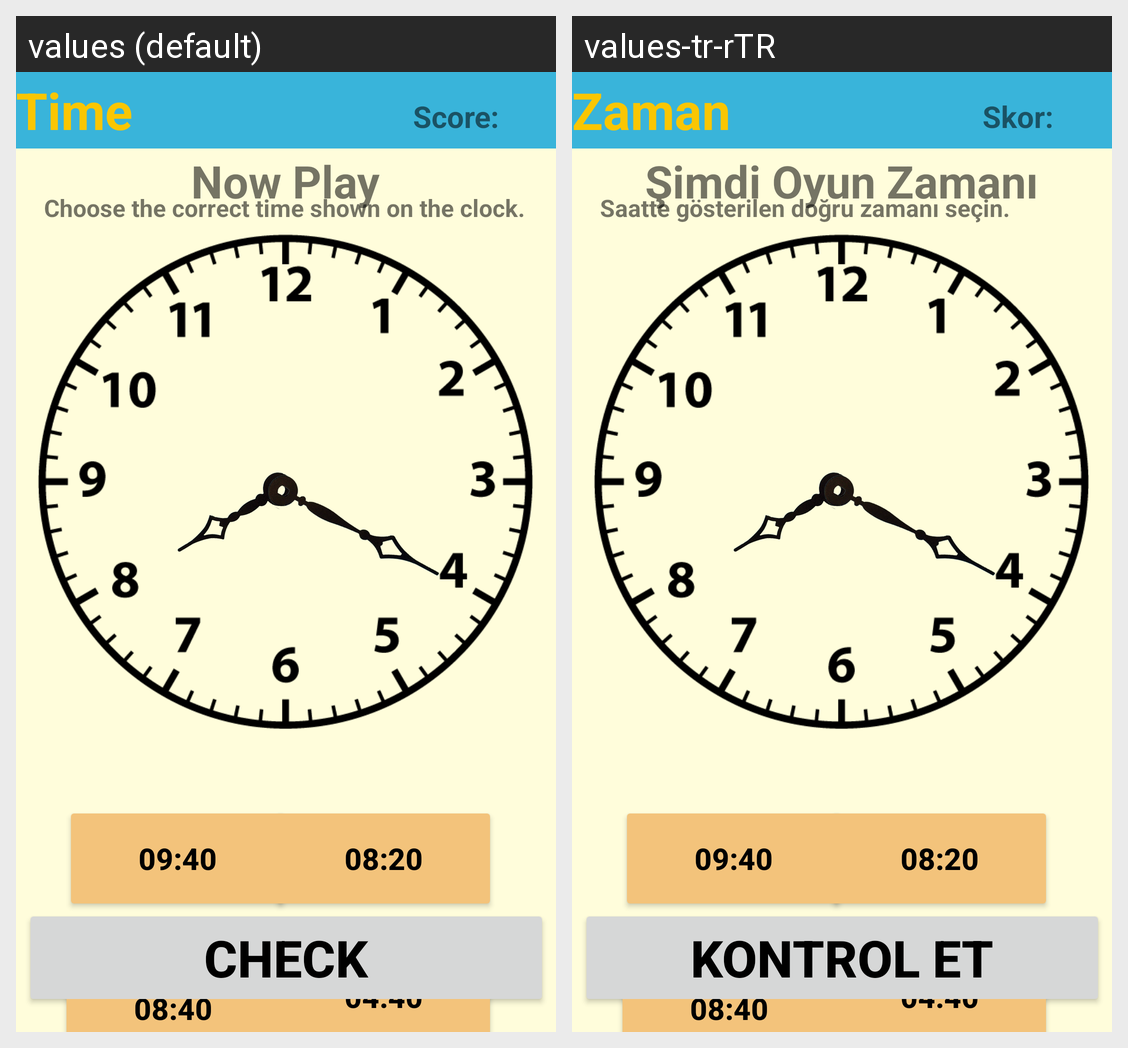

Here is an Android app screen in its default locale and in the app's own translations. Write out the translated-string differences for the strings that appear on this screen.
Android screen res/layout/activity_eight_clock.xml rendered under 2 locales, left to right: values (default), values-tr-rTR. Device: Nexus 5 (rendered at 1080×1920; each locale shown at half size, 540×960, under a caption strip naming it); theme Theme.2004projeSon.
Strings drawn on this screen, with the default value and each locale's value (text and hints the layout hard-codes, and strings that could not be matched under every locale, appear in the picture but are not listed):

time_title
  values: Time
  values-tr-rTR: Zaman

play_subtitle
  values: Now Play
  values-tr-rTR: Şimdi Oyun Zamanı

choose_the_correct_time_shown_on_the_clock
  values: Choose the correct time shown on the clock.
  values-tr-rTR: Saatte gösterilen doğru zamanı seçin.

check
  values: Check
  values-tr-rTR: Kontrol Et

score
  values: Score:
  values-tr-rTR: Skor:
